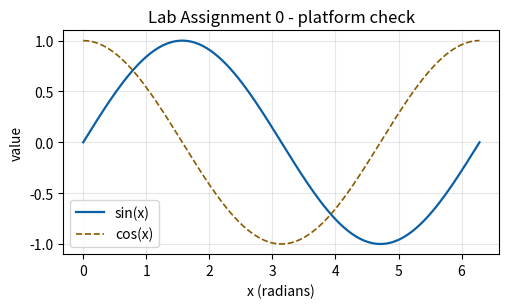

Write the Python code that produced this figure.
"""
Lab Assignment 0 - platform verification
Name           : Emmanuel G. Estiamba
Student number : Tupm-23-0151
"""
import os
import sys

import numpy as np
import scipy
from scipy import integrate
import matplotlib
import matplotlib.pyplot as plt

# ---- 1. report the versions --------------------------------------------
print("Python     :", sys.version.split()[0])
print("NumPy      :", np.__version__)
print("SciPy      :", scipy.__version__)
print("Matplotlib :", matplotlib.__version__)

# ---- 2. a NumPy calculation --------------------------------------------
# 200 points from 0 to 2*pi, then the sine of every one of them at once.
x = np.linspace(0, 2*np.pi, 200)
y = np.sin(x)
print("\nmean of sin(x) over one period :", round(float(y.mean()), 12))

# ---- 3. a SciPy cross-check --------------------------------------------
# The integral of sin(x) from 0 to pi is exactly 2.
area, _ = integrate.quad(np.sin, 0, np.pi)
print("integral of sin(x) from 0 to pi :", round(area, 12), "(exact value 2)")

# ---- 4. a Matplotlib figure --------------------------------------------
os.makedirs("figures", exist_ok=True)
plt.rcParams.update({"figure.dpi": 150})

fig, ax = plt.subplots(figsize=(5.2, 3.2))
ax.plot(x, y, color="#0b5fa5", lw=1.6, label="sin(x)")
ax.plot(x, np.cos(x), color="#8a5b00", lw=1.2, ls="--", label="cos(x)")
ax.set_xlabel("x (radians)")
ax.set_ylabel("value")
ax.set_title("Lab Assignment 0 - platform check")
ax.grid(True, alpha=0.3)
ax.legend()
fig.tight_layout()
fig.savefig("figures/lab00_check.png")

print("\nfigure written to figures/lab00_check.png")
print("PLATFORM READY.")
